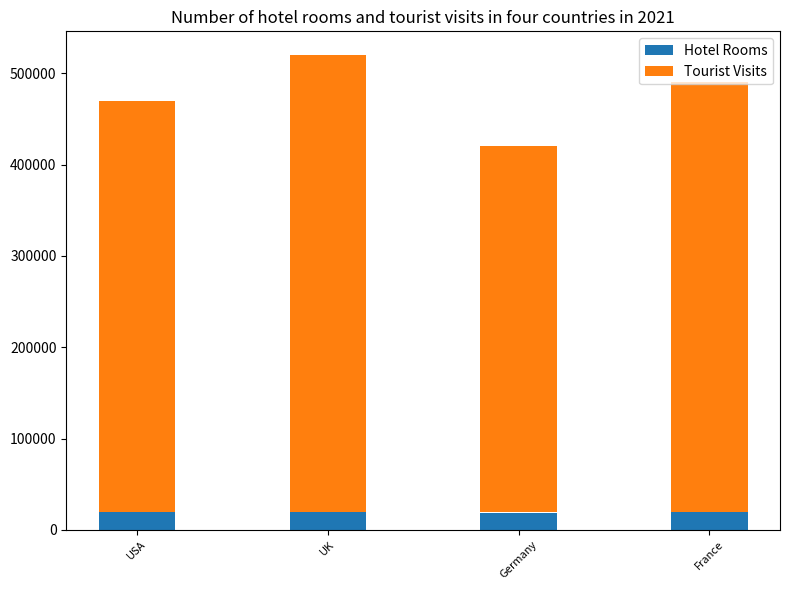

Recreate this plot in Python. (Note: this script raises an exception after producing the figure.)

import matplotlib.pyplot as plt
plt.figure(figsize=(8,6))
ax=plt.subplot()
plt.bar(["USA","UK","Germany","France"],[20000,30000,18000,23000],label='Hotel Rooms',width=0.4,bottom=0)
plt.bar(["USA","UK","Germany","France"],[450000,500000,400000,470000],label='Tourist Visits',width=0.4,bottom=20000)
plt.xticks(["USA","UK","Germany","France"],["USA","UK","Germany","France"],rotation=45,fontsize=8)
plt.title("Number of hotel rooms and tourist visits in four countries in 2021")
ax.legend(loc="upper right")
plt.tight_layout()
plt.savefig("bar chart/png/420.png")
plt.clf()
